Run: headless pygame with SDL's dummy video driver; simulated clock (each Clock.tick advances the game by its frame time, no real sleeping); random seed 0; keys injected as events and as key.get_pressed() state; no mouse input.
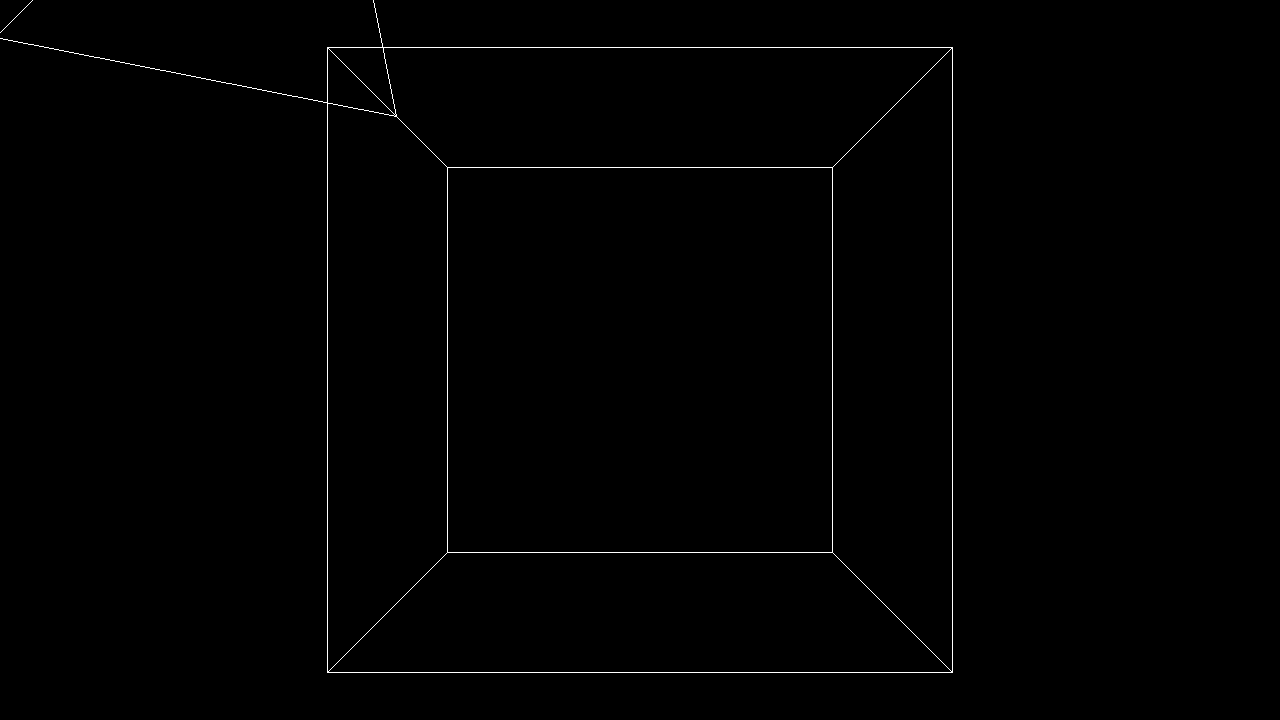
Frame 1 of 4 · flips 1–60 · no input
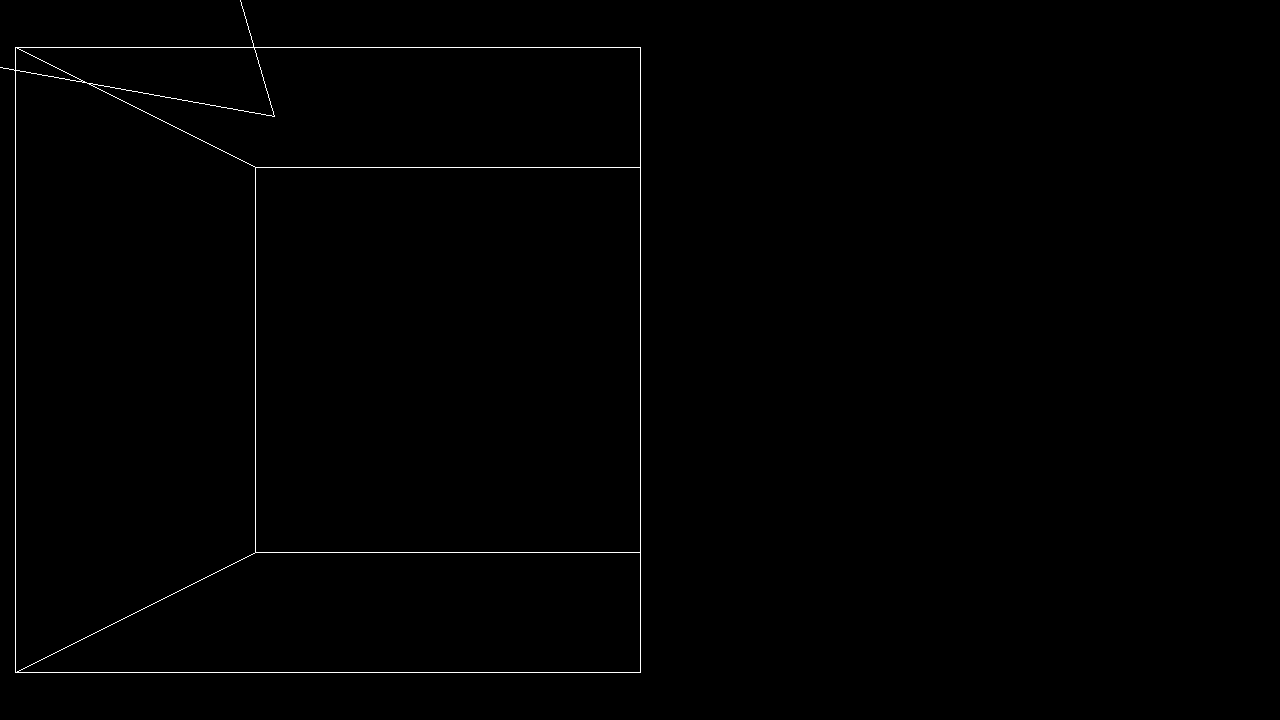
Frame 2 of 4 · flips 61–180 · tapped SPACE, RETURN · held RIGHT (→), D
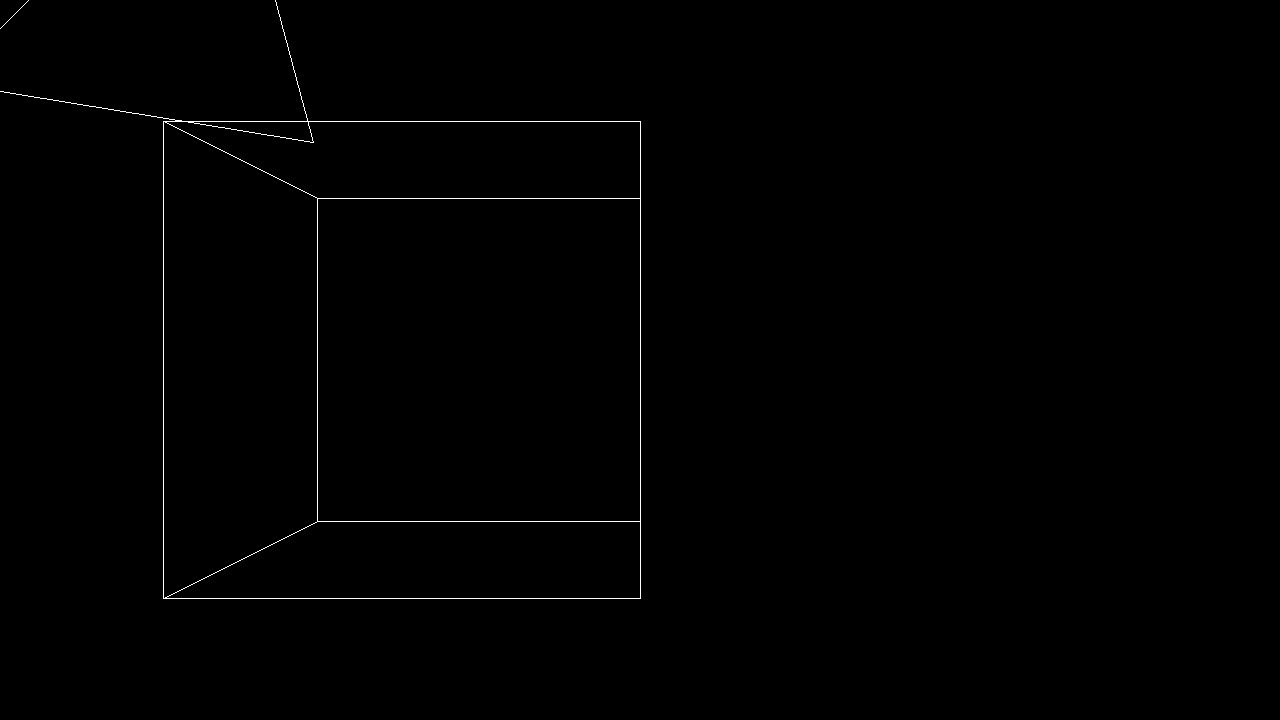
Frame 3 of 4 · flips 181–300 · held DOWN (↓), S
Frame 4 of 4 · flips 301–420 · held LEFT (←), A, UP (↑), W · screen same as frame 1, image omitted

The pygame program that drew these frames:

import pygame
from math import *

class camera:
    def __init__(self, position, orientation, surface):
        self.position = position #pinhole
        self.orientation = orientation #angle
        self.surface = surface #film surface RELATIVE TO PINHOLE
        
'''
|         |
|   >*<   | surface
|         |
'''    
    
class point:
    def __init__(self, x, y, z):
        self.x = x
        self.y = y
        self.z = z
        
    def project(self, camera): #project point onto 2d camera plane (this fomula from wikipedia.org/wiki/3D_projection)
        cx, cy, cz = camera.position.x, camera.position.y, camera.position.z
        thx, thy, thz = camera.orientation[0], camera.orientation[1], camera.orientation[2]
        ex, ey, ez = camera.surface.x, camera.surface.y, camera.surface.z
        
        x = self.x - cx
        y = self.y - cy
        z = self.z - cz
        
        dx = cos(thy) * (sin(thz) * y + cos(thz) * x) - sin(thy) * z
        dy = sin(thx) * (cos(thy) * z + sin(thy) * (sin(thz) * y + cos(thz) * x)) + cos(thx) * (cos(thz) * y - sin(thz) * x)
        dz = cos(thx) * (cos(thy) * z + sin(thy) * (sin(thz) * y + cos(thz) * x)) - sin(thx) * (cos(thz) * y - sin(thz) * x)
        
        bx = (ez/dz) * dx + ex
        by = (ez/dz) * dy + ey
        
        return (bx, by)
      
class vector: #or line
    def __init__(self, p1, p2):
        self.p1 = p1
        self.p2 = p2
        
    def draw(self, camera, screen, xoffset, yoffset):
        pr1 = self.p1.project(camera)
        pr2 = self.p2.project(camera)
        pygame.draw.line(screen, (255, 255, 255), (pr1[0] + xoffset, pr1[1] + yoffset), (pr2[0] + xoffset, pr2[1] + yoffset), 1)
        
class triangle:
    def __init__(self, p1, p2, p3):
        self.p1 = p1
        self.p2 = p2
        self.p3 = p3
        
        self.v1 = vector(p1, p2)
        self.v2 = vector(p1, p3)
        self.v3 = vector(p2, p3)
        
    def draw(self, camera, screen, xoffset, yoffset):
        self.v1.draw(camera, screen, xoffset, yoffset)
        self.v2.draw(camera, screen, xoffset, yoffset)
        self.v3.draw(camera, screen, xoffset, yoffset)


def main():
    pygame.init()
    
    pygame.display.set_caption("3D")
    screen = pygame.display.set_mode([1280,720], pygame.RESIZABLE)
    
    cam = camera(point(0,0, -21), [0,0,0], point(0,0,-1000))
    
    points = []
    vects = []
    
    #draw square of points
    points.append(point(-5,-5,-5))
    points.append(point(-5,-5, 5))
    points.append(point(-5, 5,-5))
    points.append(point(-5, 5, 5))
    points.append(point( 5,-5,-5))
    points.append(point( 5,-5, 5))
    points.append(point( 5, 5,-5))
    points.append(point( 5, 5, 5))
    
    vects.append(vector(points[0], points[1]))
    vects.append(vector(points[0], points[4]))
    vects.append(vector(points[0], points[2]))
    vects.append(vector(points[2], points[3]))
    vects.append(vector(points[2], points[6]))
    vects.append(vector(points[6], points[7]))
    vects.append(vector(points[6], points[4]))
    vects.append(vector(points[4], points[5]))
    vects.append(vector(points[5], points[7]))
    vects.append(vector(points[7], points[3]))
    vects.append(vector(points[3], points[1]))
    vects.append(vector(points[1], points[5]))
    
    tr = triangle(point(20, 10, 10), point(10, 20, 10), point(10, 10, 20))
    
    run = True
    while run == True:
        mxcenter = int(screen.get_width()/2)
        mycenter = int(screen.get_height()/2)
    
        for event in pygame.event.get(): #pygame event detection
            if event.type == pygame.QUIT:
                run = False
            if event.type == pygame.KEYDOWN:
                if event.key == pygame.K_w:
                    cam.position.z += 5
                elif event.key == pygame.K_s:
                    cam.position.z -= 5
                    
                elif event.key == pygame.K_a:
                    cam.position.x += 5
                elif event.key == pygame.K_d:
                    cam.position.x -= 5
                    
                elif event.key == pygame.K_r:
                    cam.position.y += 5
                elif event.key == pygame.K_f:
                    cam.position.y -= 5
                    
                elif event.key == pygame.K_o:
                    cam.orientation[2] += radians(15)
                elif event.key == pygame.K_u:
                    cam.orientation[2] -= radians(15)
                    
                elif event.key == pygame.K_j:
                    cam.orientation[1] += radians(15)
                elif event.key == pygame.K_l:
                    cam.orientation[1] -= radians(15)
                    
                elif event.key == pygame.K_i:
                    cam.orientation[0] -= radians(15)
                elif event.key == pygame.K_k:
                    cam.orientation[0] += radians(15)
            
        screen.fill((0,0,0))
        for v in vects:
            v.draw(cam, screen, mxcenter, mycenter)
            
        tr.draw(cam, screen, mxcenter, mycenter)
        
        pygame.display.flip()

main()
